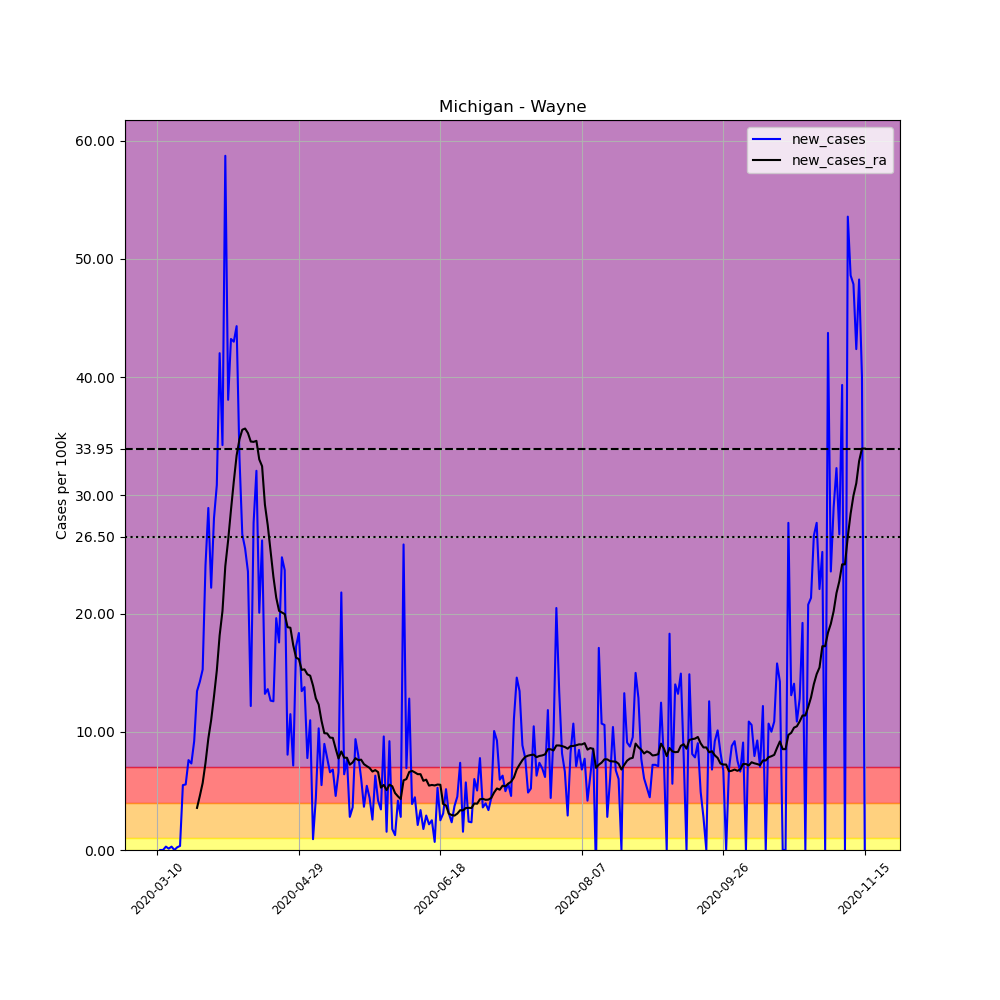

Data behind this chart, as committed beside it:
, date, county, state, fips, cases, deaths, COUNTY, STNAME, CTYNAME, POPESTIMATE2019, per_100k, new_cases, new_cases_ra
37623, 2020-03-10, Wayne, Michigan, 26163, 1, 0, 163, Michigan, Wayne, 1749343, 0.05716, , 
37624, 2020-03-11, Wayne, Michigan, 26163, 1, 0, 163, Michigan, Wayne, 1749343, 0.05716, 0.0, 
37625, 2020-03-12, Wayne, Michigan, 26163, 1, 0, 163, Michigan, Wayne, 1749343, 0.05716, 0.0, 
37626, 2020-03-13, Wayne, Michigan, 26163, 6, 0, 163, Michigan, Wayne, 1749343, 0.343, 0.2858, 
37627, 2020-03-14, Wayne, Michigan, 26163, 8, 0, 163, Michigan, Wayne, 1749343, 0.4573, 0.1143, 
37628, 2020-03-15, Wayne, Michigan, 26163, 13, 0, 163, Michigan, Wayne, 1749343, 0.7431, 0.2858, 
37629, 2020-03-16, Wayne, Michigan, 26163, 13, 0, 163, Michigan, Wayne, 1749343, 0.7431, 0.0, 
37630, 2020-03-17, Wayne, Michigan, 26163, 17, 0, 163, Michigan, Wayne, 1749343, 0.9718, 0.2287, 
37631, 2020-03-18, Wayne, Michigan, 26163, 23, 1, 163, Michigan, Wayne, 1749343, 1.315, 0.343, 
37632, 2020-03-19, Wayne, Michigan, 26163, 119, 3, 163, Michigan, Wayne, 1749343, 6.803, 5.488, 
37633, 2020-03-20, Wayne, Michigan, 26163, 216, 3, 163, Michigan, Wayne, 1749343, 12.35, 5.545, 
37634, 2020-03-21, Wayne, Michigan, 26163, 349, 4, 163, Michigan, Wayne, 1749343, 19.95, 7.603, 
37635, 2020-03-22, Wayne, Michigan, 26163, 477, 5, 163, Michigan, Wayne, 1749343, 27.27, 7.317, 
37636, 2020-03-23, Wayne, Michigan, 26163, 638, 8, 163, Michigan, Wayne, 1749343, 36.47, 9.203, 
37637, 2020-03-24, Wayne, Michigan, 26163, 873, 13, 163, Michigan, Wayne, 1749343, 49.9, 13.43, 3.561
37638, 2020-03-25, Wayne, Michigan, 26163, 1122, 21, 163, Michigan, Wayne, 1749343, 64.14, 14.23, 4.577
37639, 2020-03-26, Wayne, Michigan, 26163, 1389, 26, 163, Michigan, Wayne, 1749343, 79.4, 15.26, 5.667
37640, 2020-03-27, Wayne, Michigan, 26163, 1810, 37, 163, Michigan, Wayne, 1749343, 103.5, 24.07, 7.366
37641, 2020-03-28, Wayne, Michigan, 26163, 2316, 46, 163, Michigan, Wayne, 1749343, 132.4, 28.93, 9.424
37642, 2020-03-29, Wayne, Michigan, 26163, 2704, 56, 163, Michigan, Wayne, 1749343, 154.6, 22.18, 10.99
37643, 2020-03-30, Wayne, Michigan, 26163, 3195, 83, 163, Michigan, Wayne, 1749343, 182.6, 28.07, 12.99
37644, 2020-03-31, Wayne, Michigan, 26163, 3735, 120, 163, Michigan, Wayne, 1749343, 213.5, 30.87, 15.18
37645, 2020-04-01, Wayne, Michigan, 26163, 4470, 146, 163, Michigan, Wayne, 1749343, 255.5, 42.02, 18.16
37646, 2020-04-02, Wayne, Michigan, 26163, 5069, 194, 163, Michigan, Wayne, 1749343, 289.8, 34.24, 20.21
37647, 2020-04-03, Wayne, Michigan, 26163, 6096, 223, 163, Michigan, Wayne, 1749343, 348.5, 58.71, 24.01
37648, 2020-04-04, Wayne, Michigan, 26163, 6762, 252, 163, Michigan, Wayne, 1749343, 386.5, 38.07, 26.19
37649, 2020-04-05, Wayne, Michigan, 26163, 7518, 293, 163, Michigan, Wayne, 1749343, 429.8, 43.22, 28.75
37650, 2020-04-06, Wayne, Michigan, 26163, 8270, 346, 163, Michigan, Wayne, 1749343, 472.7, 42.99, 31.16
37651, 2020-04-07, Wayne, Michigan, 26163, 9045, 402, 163, Michigan, Wayne, 1749343, 517.1, 44.3, 33.37
37652, 2020-04-08, Wayne, Michigan, 26163, 9626, 446, 163, Michigan, Wayne, 1749343, 550.3, 33.21, 34.72
37653, 2020-04-09, Wayne, Michigan, 26163, 10093, 504, 163, Michigan, Wayne, 1749343, 577, 26.7, 35.54
37654, 2020-04-10, Wayne, Michigan, 26163, 10539, 609, 163, Michigan, Wayne, 1749343, 602.5, 25.5, 35.64
37655, 2020-04-11, Wayne, Michigan, 26163, 10951, 652, 163, Michigan, Wayne, 1749343, 626, 23.55, 35.26
37656, 2020-04-12, Wayne, Michigan, 26163, 11164, 704, 163, Michigan, Wayne, 1749343, 638.2, 12.18, 34.54
37657, 2020-04-13, Wayne, Michigan, 26163, 11648, 760, 163, Michigan, Wayne, 1749343, 665.8, 27.67, 34.51
37658, 2020-04-14, Wayne, Michigan, 26163, 12209, 820, 163, Michigan, Wayne, 1749343, 697.9, 32.07, 34.6
37659, 2020-04-15, Wayne, Michigan, 26163, 12560, 885, 163, Michigan, Wayne, 1749343, 718, 20.06, 33.03
37660, 2020-04-16, Wayne, Michigan, 26163, 13018, 982, 163, Michigan, Wayne, 1749343, 744.2, 26.18, 32.46
37661, 2020-04-17, Wayne, Michigan, 26163, 13249, 1045, 163, Michigan, Wayne, 1749343, 757.4, 13.2, 29.21
37662, 2020-04-18, Wayne, Michigan, 26163, 13487, 1071, 163, Michigan, Wayne, 1749343, 771, 13.61, 27.46
37663, 2020-04-19, Wayne, Michigan, 26163, 13708, 1121, 163, Michigan, Wayne, 1749343, 783.6, 12.63, 25.27
37664, 2020-04-20, Wayne, Michigan, 26163, 13928, 1150, 163, Michigan, Wayne, 1749343, 796.2, 12.58, 23.1
37665, 2020-04-21, Wayne, Michigan, 26163, 14271, 1281, 163, Michigan, Wayne, 1749343, 815.8, 19.61, 21.34
37666, 2020-04-22, Wayne, Michigan, 26163, 14578, 1322, 163, Michigan, Wayne, 1749343, 833.3, 17.55, 20.22
37667, 2020-04-23, Wayne, Michigan, 26163, 15011, 1399, 163, Michigan, Wayne, 1749343, 858.1, 24.75, 20.08
37668, 2020-04-24, Wayne, Michigan, 26163, 15425, 1445, 163, Michigan, Wayne, 1749343, 881.8, 23.67, 19.95
37669, 2020-04-25, Wayne, Michigan, 26163, 15566, 1562, 163, Michigan, Wayne, 1749343, 889.8, 8.06, 18.84
37670, 2020-04-26, Wayne, Michigan, 26163, 15767, 1582, 163, Michigan, Wayne, 1749343, 901.3, 11.49, 18.79
37671, 2020-04-27, Wayne, Michigan, 26163, 15892, 1624, 163, Michigan, Wayne, 1749343, 908.5, 7.146, 17.33
37672, 2020-04-28, Wayne, Michigan, 26163, 16193, 1684, 163, Michigan, Wayne, 1749343, 925.7, 17.21, 16.27
37673, 2020-04-29, Wayne, Michigan, 26163, 16514, 1729, 163, Michigan, Wayne, 1749343, 944, 18.35, 16.14
37674, 2020-04-30, Wayne, Michigan, 26163, 16749, 1784, 163, Michigan, Wayne, 1749343, 957.4, 13.43, 15.23
37675, 2020-05-01, Wayne, Michigan, 26163, 16990, 1804, 163, Michigan, Wayne, 1749343, 971.2, 13.78, 15.28
37676, 2020-05-02, Wayne, Michigan, 26163, 17126, 1886, 163, Michigan, Wayne, 1749343, 979, 7.774, 14.86
37677, 2020-05-03, Wayne, Michigan, 26163, 17318, 1895, 163, Michigan, Wayne, 1749343, 990, 10.98, 14.74
37678, 2020-05-04, Wayne, Michigan, 26163, 17334, 1926, 163, Michigan, Wayne, 1749343, 990.9, 0.9146, 13.91
37679, 2020-05-05, Wayne, Michigan, 26163, 17411, 1947, 163, Michigan, Wayne, 1749343, 995.3, 4.402, 12.82
37680, 2020-05-06, Wayne, Michigan, 26163, 17591, 1975, 163, Michigan, Wayne, 1749343, 1006, 10.29, 12.3
37681, 2020-05-07, Wayne, Michigan, 26163, 17687, 2014, 163, Michigan, Wayne, 1749343, 1011, 5.488, 10.93
37682, 2020-05-08, Wayne, Michigan, 26163, 17844, 2030, 163, Michigan, Wayne, 1749343, 1020, 8.975, 9.877
... 191 more rows
